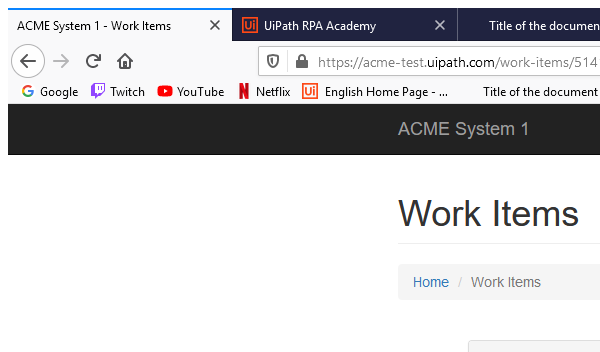
Task: Generate  the  Security  Hash  for  each  Client  based  on  their personal information.
Workflow: System1_ExtractClientInformation

Step 1: Attach Browser 'firefox.exe ACME' in window 'ACME System 1 - Work Items' (firefox.exe)

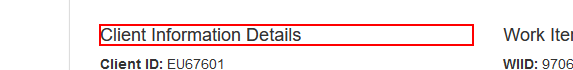
Step 2: get-text from the heading